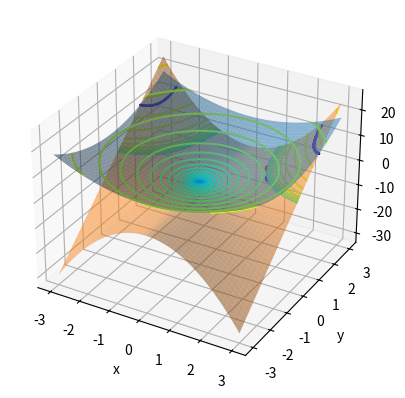

Reproduce this figure in Python.
from matplotlib.colors import LogNorm
import numpy as np
import sys
import os
from pathlib import Path
import matplotlib.pyplot as plt
import matplotlib as mpl
from numpy.core.fromnumeric import argmin

# 统计学习方法中的例子图示
def test():

    #a1 = np.linspace(-2,2,1000)
    #a2 = np.linspace(-2,2,1000)
    a1 = np.linspace(0,0.3,1000)
    a2 = np.linspace(0,0.3,1000)

    P,Q = np.meshgrid(a1, a2)
    R = 4*P*P + 13/2*Q*Q+10*P*Q-2*P-2*Q
    z = np.min(R)
    idx = np.argmin(R)
    y = a1[idx // 1000]
    x = a2[idx % 1000]

    fig = plt.figure()
    ax = fig.add_subplot(111,projection='3d')

    ax.scatter(x,y,z)
    print(x,y,z)

    ax.plot_surface(P, Q, R, alpha=0.5)
    ax.set_xlabel("a1")
    ax.set_ylabel("a2")
    plt.show()


# 拉格朗日
def test2():
    x = np.linspace(-3,3,100)
    y1 = x*x
    y2 = 0.5*x+1
    plt.plot(x,y1)
    plt.plot(x,y2)
    plt.grid()
    plt.show()

def test3():
    x = np.linspace(-3,3,1000)
    y = np.linspace(-3,3,1000)

    P,Q = np.meshgrid(x, y)
    R = P*P + Q*Q
    fig = plt.figure()
    ax = fig.add_subplot(111,projection='3d')

    ax.plot_surface(P, Q, R, alpha=0.5)
    ax.set_xlabel("x")
    ax.set_ylabel("y")

    R2 = P + Q + 2
    ax.plot_surface(P, Q, R2, alpha=0.5)
  
    #x*x + y*y -x-y-2=0
    #ax.plot3D(x,y,z)

    
    x = []
    y = []
    r = []
    min_r = 10
    min_i = 0
    min_j=0
    for i in range(R.shape[0]):
        for j in range(R.shape[1]):
            if (abs(R[i,j]-R2[i,j]) <= 0.1):
                r.append(R[i,j])
                x.append(i)
                y.append(j)
                if (R[i,j] < min_r):
                    min_r = R[i,j]
                    min_i = i
                    min_j = j

    print(min_r, min_i, min_j)

    x = np.array(x)
    x = (x-500)*6/1000
    y = np.array(y)
    y = (y-500)*6/1000
    ax.scatter(y,x,r,s=1,color='b')

    print("min r = ",min(r))
    idx = argmin(r)
    print("idx=", idx)
    print(x[idx], y[idx])
    ax.scatter(x[idx],y[idx],min(r),s=10,color='r')
    print("max r = ",max(r))
    idx = np.argmax(np.array(r))
    print("idx=", idx)
    print(x[idx], y[idx])
    ax.scatter(x[idx],y[idx],max(r),s=10,color='r')
    
  
    plt.show()



def test4():
    x = np.linspace(-3, 3, 1000)
    y = np.linspace(-3, 3, 1000)
    P, Q = np.meshgrid(x, y)
    R = P * P + Q * Q
    fig = plt.figure()
    ax = fig.add_subplot(111, projection='3d')
    ax.plot_surface(P, Q, R, alpha=0.5)
    ax.set_xlabel("x")
    ax.set_ylabel("y")
    
    # 二元函数定义域平面
    x = np.linspace(-3, 2, 1000)
    y = np.linspace(-3, 2, 1000)
    X, Y = np.meshgrid(x, y)
    ax.plot_surface(X,
                    Y=-X * 1 - 2,
                    Z=8*np.maximum(Y,0),
                    color='y',
                    alpha=0.6
                    )

    # for z in np.linspace(0,20,100):
    ax.plot([-3, 1], [1, -3])
    x = -1
    y = -1
    z = 2
    ax.scatter(x, y, z, c='r')
    #两平面交线
    x = np.linspace(-3, 1, 1000)
    y = -x - 2
    z = 2 * np.square(x) + 4 * x + 4
    ax.plot3D(x,
              y,
              z,
              color='b',
              alpha=0.6
              )
    
    plt.show()


def test5():
    x = np.linspace(-3, 3, 1000)
    y = np.linspace(-3, 3, 1000)
    P, Q = np.meshgrid(x, y)
    R = P * P + Q * Q
    fig = plt.figure()
    ax = fig.add_subplot(111, projection='3d')
    ax.plot_surface(P, Q, R, alpha=0.5)
    ax.set_xlabel("x")
    ax.set_ylabel("y")
    R2 = P + Q + 2
    ax.plot_surface(P, Q, R2, alpha=0.5)
    #    x*x + y*y -x-y-2=0
    #   ax.plot3D(x,y,z)
    x = []
    y = []
    r = []
    min_r = 10
    min_i = 0
    min_j = 0
    for i in range(R.shape[0]):
        for j in range(R.shape[1]):
            if (abs(R[i, j] - R2[i, j]) <= 0.01):
                r.append(R[i, j])
                x.append(i)
                y.append(j)
                if (R[i, j] < min_r):
                    min_r = R[i, j]
                    min_i = i
                    min_j = j
    print("xiaowu:", min_r, min_i, min_j)
    x = np.array(x)
    x = (x - 500) * 6 / 1000
    y = np.array(y)
    y = (y - 500) * 6 / 1000
    #print(x[min_i], y[min_j])
    #ax.scatter(x, y, r, s=1, color='b')
    
    print("min r = ", min(r))
    idx = argmin(r)
    print("idx=", idx)
    print(x[idx], y[idx])
    ax.scatter(x[idx], y[idx], min(r), s=10, color='r')
    print("max r = ", max(r))
    idx = np.argmax(np.array(r))
    print("idx=", idx)
    print(x[idx], y[idx])
    ax.scatter(x[idx], y[idx], max(r), s=10, color='r')
    
    t = np.linspace(0, 10, 2000)
    a = np.cos(t) + np.sin(t)
    x = ((a + np.sqrt(np.square(a) + 8)) / 2) * np.cos(t)
    y = ((a + np.sqrt(np.square(a) + 8)) / 2) * np.sin(t)
    z = np.square(x)+np.square(y)
    print("minz=",np.min(z))
    idx = np.argmin(z)
    print(x[idx],y[idx])
    ax.plot3D(x,
              y,
              z,
              color='r',
              alpha=0.6
              )
    plt.show()



def test6():
    x = np.linspace(-3, 3, 1000)
    y = np.linspace(-3, 3, 1000)
    P, Q = np.meshgrid(x, y)
    R = P * P + Q * Q
    fig = plt.figure()
    ax = fig.add_subplot(111, projection='3d')
    ax.plot_surface(P, Q, R, alpha=0.5)
    ax.set_xlabel("x")
    ax.set_ylabel("y")

    plt.contour(P,Q,R,levels=np.logspace(-5, 5, 50), norm=LogNorm(), cmap=plt.cm.jet)

    R2 = P*P*Q-3
    ax.plot_surface(P, Q, R2, alpha=0.5)

    plt.contour(P,Q,R2,levels=np.logspace(-5, 5, 50), norm=LogNorm(), cmap=plt.cm.jet)

    x=1.618
    y=1.145
    ax.scatter(x,y,x*x+y*y,s=20,color='r')
    ax.scatter(x,y,x*x*y-3,s=20,color='b')

    x = []
    y = []
    r = []
    min_r = 10
    min_i = 0
    min_j = 0
    for i in range(R.shape[0]):
        for j in range(R.shape[1]):
            if (abs(R[i, j] - R2[i, j]) <= 0.01):
                r.append(R[i, j])
                x.append(i)
                y.append(j)
                if (R[i, j] < min_r):
                    min_r = R[i, j]
                    min_i = i
                    min_j = j
    print("xiaowu:", min_r, min_i, min_j)
    x = np.array(x)
    x = (x - 500) * 6 / 1000
    y = np.array(y)
    y = (y - 500) * 6 / 1000
    #print(x[min_i], y[min_j])
    ax.scatter(y, x, r, s=1, color='b')


    plt.show()

if __name__ == '__main__':
    test6()
